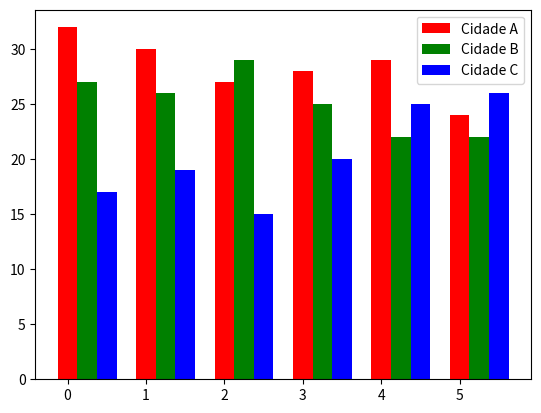

The script that saved this image:
import matplotlib.pyplot as plt

cidade_a = [32,30,27,28,29,24]
cidade_b = [27,26,29,25,22,22]
cidade_c = [17,19,15,20,25,26]
datas = [5,10,15,20,25,30]

# Posições distintas para cada cidade
posicoes_a = list(range(len(datas)))
posicoes_b = [pos + .25 for pos in posicoes_a]
posicoes_c = [pos + .5 for pos in posicoes_a]

# plt.barh(datas, cidade_a, height=1.25, color='r', label='Cidade A')

plt.bar(posicoes_a, cidade_a, width=.25, color='r', label='Cidade A')
plt.bar(posicoes_b, cidade_b, width=.25, color='g', label='Cidade B')
plt.bar(posicoes_c, cidade_c, width=.25, color='b', label='Cidade C')
plt.legend()



plt.show()